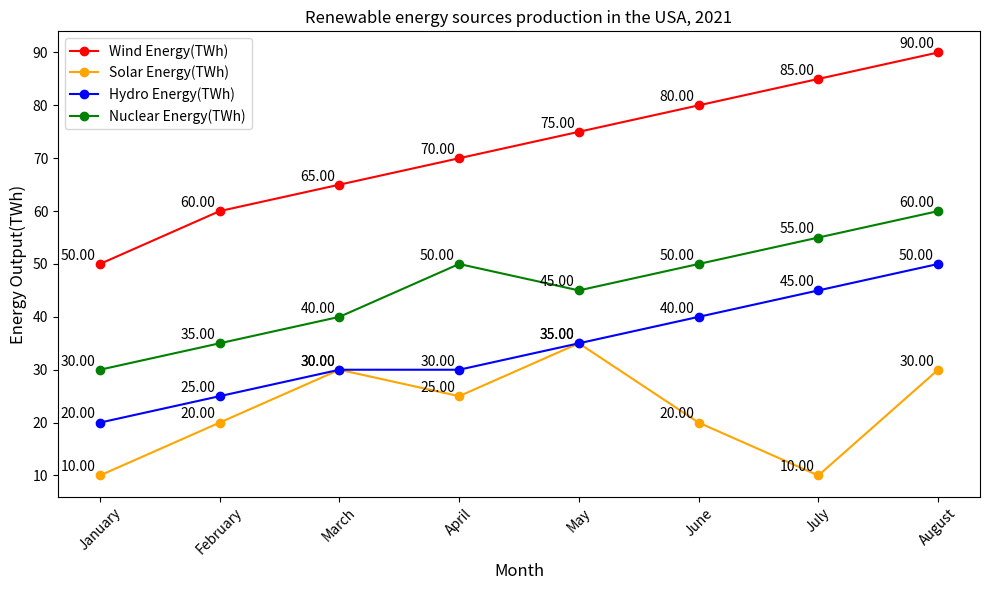

Write Python code to recreate this figure. (Note: this script raises an exception after producing the figure.)

import matplotlib.pyplot as plt
import numpy as np

month = ['January', 'February', 'March', 'April', 'May', 'June', 'July', 'August']
Wind = [50, 60, 65, 70, 75, 80, 85, 90]
Solar = [10, 20, 30, 25, 35, 20, 10, 30]
Hydro = [20, 25, 30, 30, 35, 40, 45, 50]
Nuclear = [30, 35, 40, 50, 45, 50, 55, 60]

plt.figure(figsize=(10, 6))
plt.plot(month, Wind, color='red', marker='o',label='Wind Energy(TWh)')
plt.plot(month, Solar, color='orange', marker='o',label='Solar Energy(TWh)')
plt.plot(month, Hydro, color='blue', marker='o',label='Hydro Energy(TWh)')
plt.plot(month, Nuclear, color='green', marker='o',label='Nuclear Energy(TWh)')

plt.xlabel('Month', fontsize=12)
plt.ylabel('Energy Output(TWh)', fontsize=12)
plt.title('Renewable energy sources production in the USA, 2021')
plt.xticks(np.arange(len(month)), month, fontsize=10, rotation=45)
plt.legend(loc='upper left')

for x, y in zip(month, Wind):
    label = "{:.2f}".format(y)
    plt.annotate(label, # this is the text
                 (x,y), # this is the point to label
                 textcoords="offset points", # how to position the text
                 xytext=(-3,3), # distance from text to points (x,y)
                 ha='right') # horizontal alignment can be left, right or center

for x, y in zip(month, Solar):
    label = "{:.2f}".format(y)
    plt.annotate(label, # this is the text
                 (x,y), # this is the point to label
                 textcoords="offset points", # how to position the text
                 xytext=(-3,3), # distance from text to points (x,y)
                 ha='right') # horizontal alignment can be left, right or center

for x, y in zip(month, Hydro):
    label = "{:.2f}".format(y)
    plt.annotate(label, # this is the text
                 (x,y), # this is the point to label
                 textcoords="offset points", # how to position the text
                 xytext=(-3,3), # distance from text to points (x,y)
                 ha='right') # horizontal alignment can be left, right or center

for x, y in zip(month, Nuclear):
    label = "{:.2f}".format(y)
    plt.annotate(label, # this is the text
                 (x,y), # this is the point to label
                 textcoords="offset points", # how to position the text
                 xytext=(-3,3), # distance from text to points (x,y)
                 ha='right') # horizontal alignment can be left, right or center

plt.tight_layout()
plt.savefig('line chart/png/127.png')
plt.clf()
